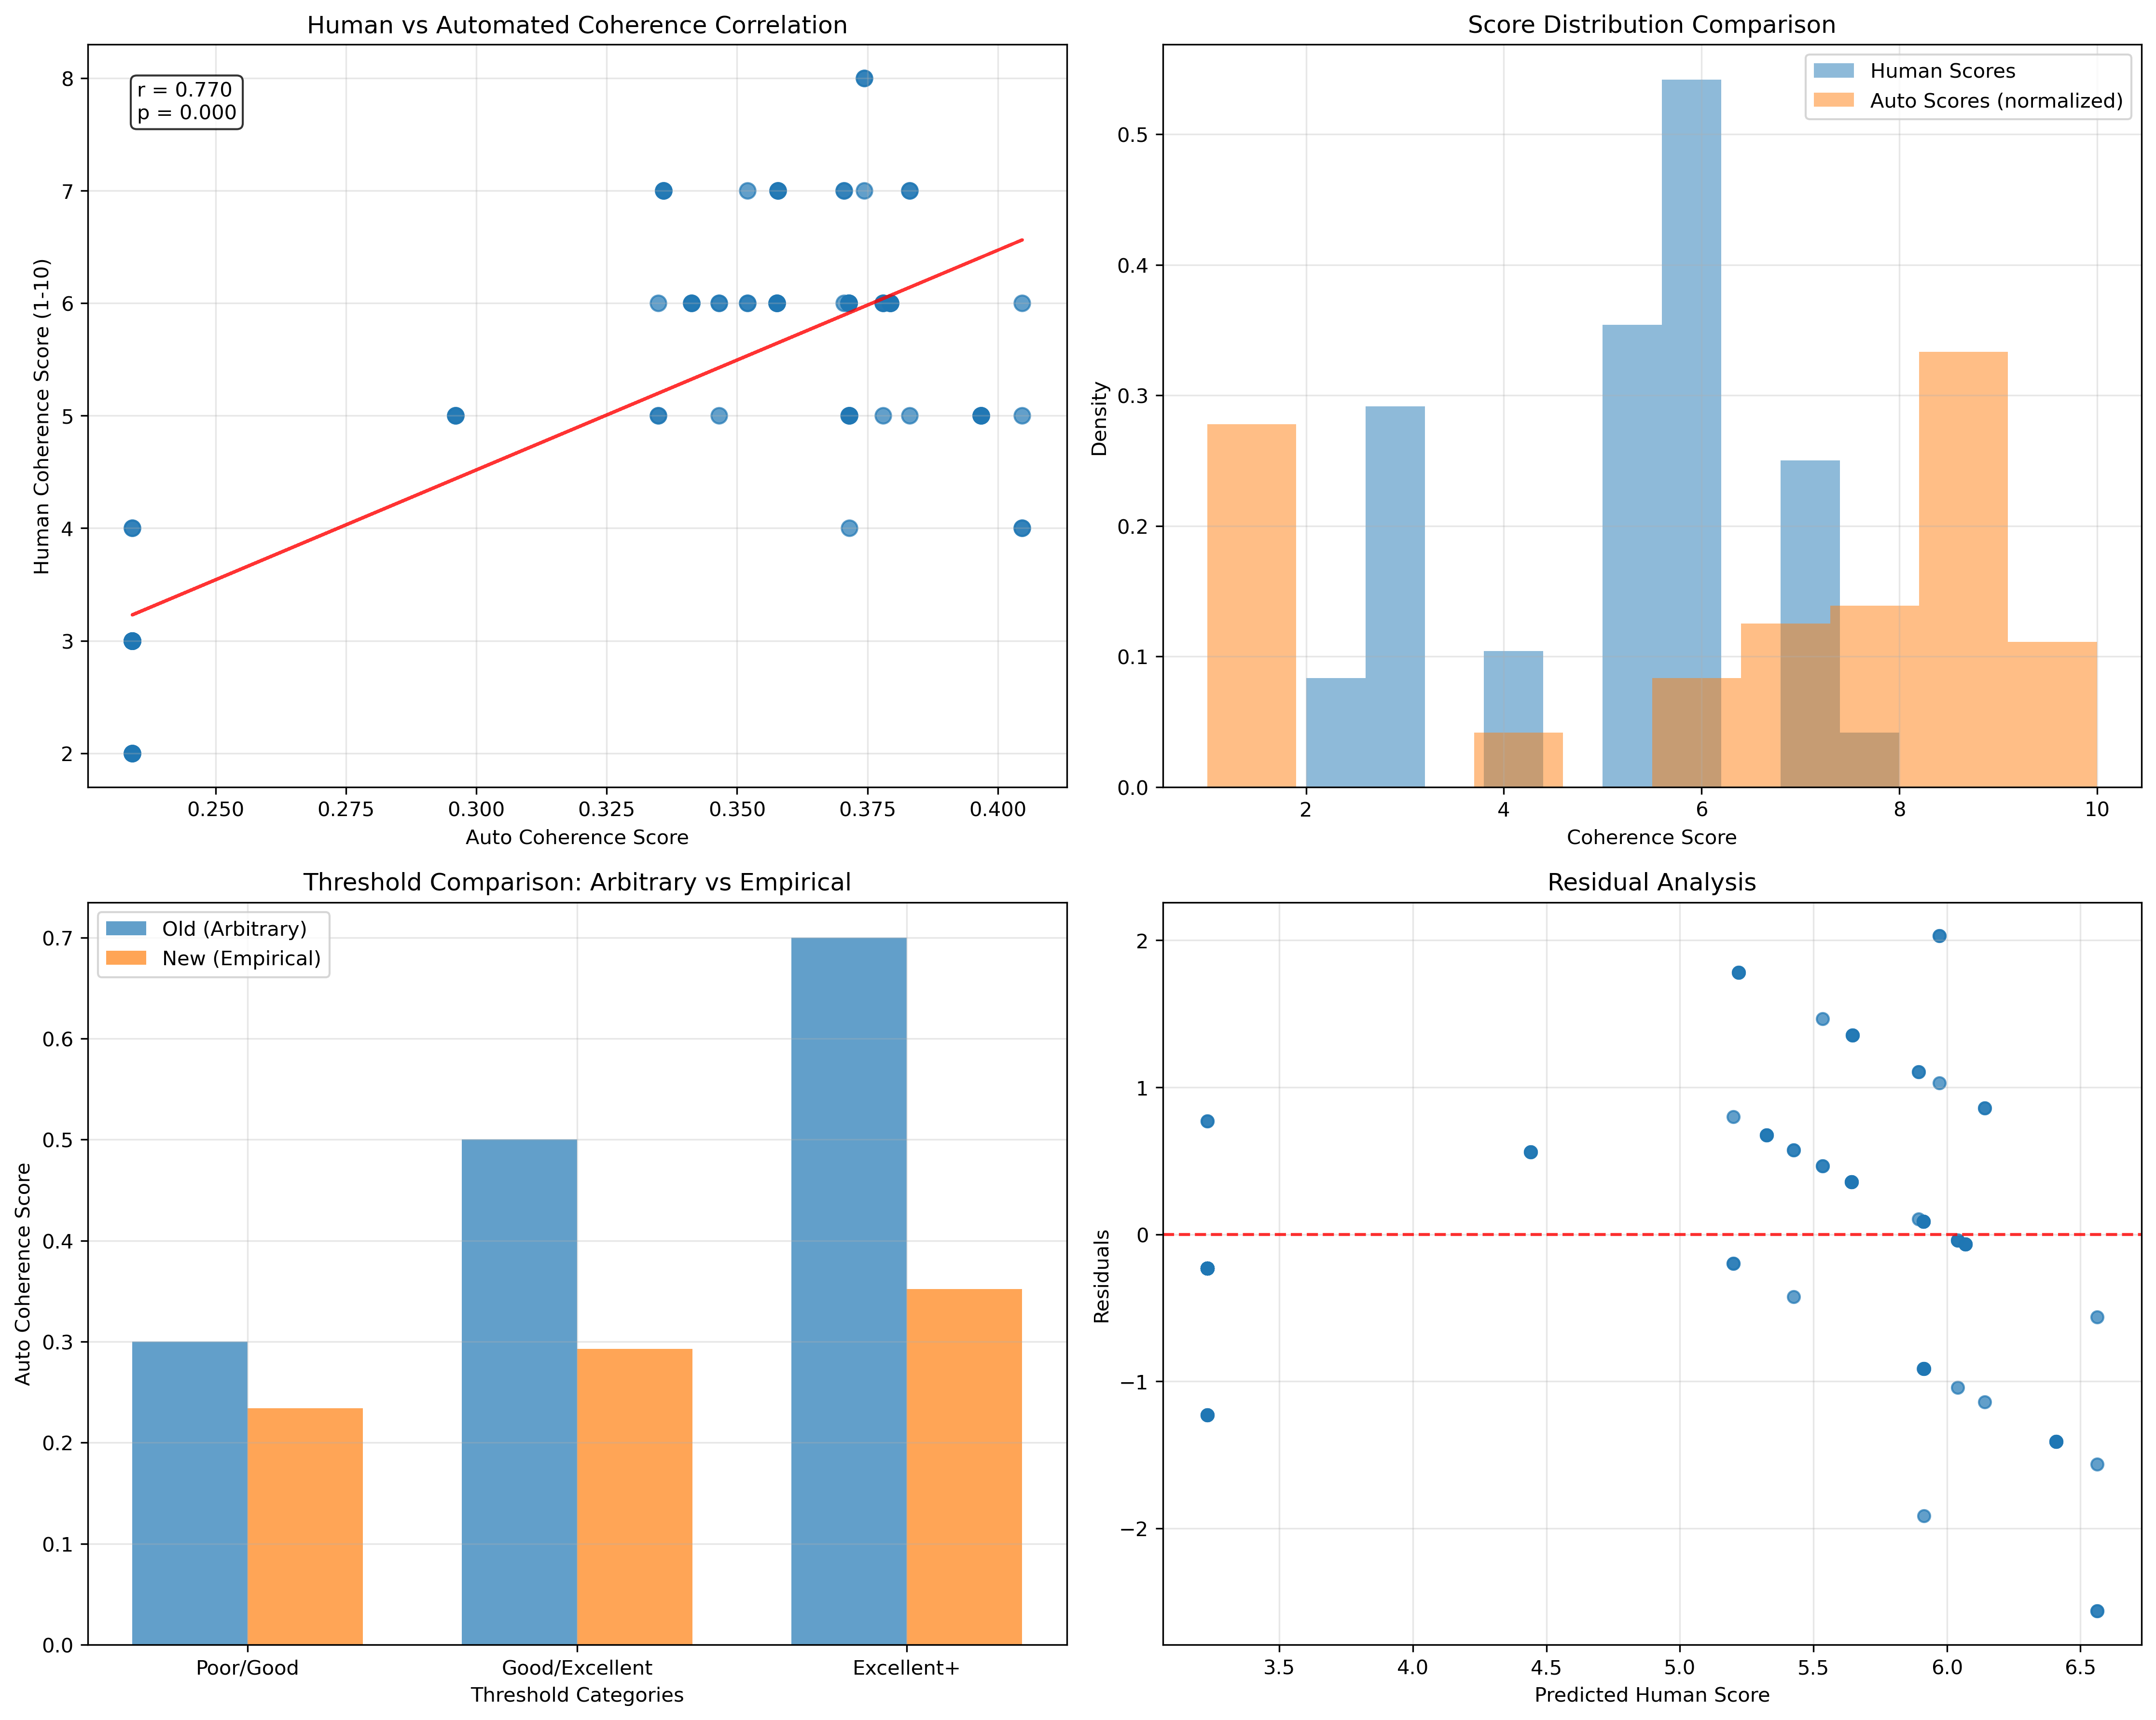

Write Python code to recreate this figure.
#!/usr/bin/env python3
"""
Coherence维度Human Validation分析
目标：回应硕士论文导师的学术要求
- 计算auto-human coherence correlation
- 重新设定基于empirical data的阈值
- 分析practical significance
- 验证method validity
"""

import pandas as pd
import numpy as np
import json
import matplotlib.pyplot as plt
import seaborn as sns
from scipy import stats
from sklearn.metrics import roc_curve, auc
from scipy.stats import spearmanr, pearsonr
import warnings
warnings.filterwarnings('ignore')

class CoherenceHumanValidationAnalyzer:
    def __init__(self):
        """初始化分析器"""
        self.human_data = None
        self.auto_data = None
        self.merged_data = None
        self.results = {}
        
    def load_human_data(self, csv_path="/Users/haha/Story/Interview.csv"):
        """加载人工评价数据"""
        print("📊 加载人工评价数据...")
        df = pd.read_csv(csv_path)
        
        # 提取coherence评分 (每个故事4列coherence数据)
        coherence_data = []
        
        for index, row in df.iterrows():
            participant_id = f"P{index+1:02d}"
            group_id = row['Group_id']
            
            # 获取4个故事的配置信息
            stories = [row['Story 1'], row['Story 2'], row['Story 3'], row['Story 4']]
            
            # 获取coherence评分 (注意列名可能有后缀)
            coherence_cols = [
                'Coherence How coherent and logical is the plot development of this story?',
                'Coherence How coherent and logical is the plot development of this story?.1', 
                'Coherence How coherent and logical is the plot development of this story?.2',
                'Coherence How coherent and logical is the plot development of this story?.3'
            ]
            
            for i, (story_config, coherence_col) in enumerate(zip(stories, coherence_cols)):
                if coherence_col in row and pd.notna(row[coherence_col]):
                    coherence_data.append({
                        'participant_id': participant_id,
                        'group_id': group_id,
                        'story_position': i + 1,
                        'story_config': story_config,
                        'human_coherence': row[coherence_col],
                        'is_baseline': story_config == 'Sci baseline'
                    })
        
        self.human_data = pd.DataFrame(coherence_data)
        print(f"✅ 成功加载 {len(self.human_data)} 条人工coherence评分")
        print(f"   - 基线故事评分: {sum(self.human_data['is_baseline'])} 条")
        print(f"   - 实验故事评分: {sum(~self.human_data['is_baseline'])} 条")
        
        return self.human_data
    
    def load_auto_coherence_data(self):
        """加载自动coherence数据"""
        print("\n🤖 加载自动coherence分析结果...")
        
        auto_data = []
        
        # 1. 加载baseline数据
        baseline_files = [
            ("/Users/haha/Story/baseline_analysis_results/baseline_s1/hred_coherence_analysis.json", "simple_baseline_s1"),
            ("/Users/haha/Story/baseline_analysis_results/baseline_s2/hred_coherence_analysis.json", "simple_baseline_s2"), 
            ("/Users/haha/Story/baseline_analysis_results/baseline_s3/hred_coherence_analysis.json", "simple_baseline_s3")
        ]
        
        for file_path, config_name in baseline_files:
            try:
                with open(file_path, 'r', encoding='utf-8') as f:
                    data = json.load(f)
                    auto_coherence = data['HRED_coherence_evaluation']['average_coherence']
                    total_sentences = data['HRED_coherence_evaluation']['total_sentences']
                    coherence_std = data['detailed_analysis']['basic_statistics']['coherence_std']
                    
                    auto_data.append({
                        'story_config': config_name,
                        'auto_coherence': auto_coherence,
                        'total_sentences': total_sentences,
                        'coherence_std': coherence_std,
                        'is_baseline': True
                    })
            except Exception as e:
                print(f"   警告：无法加载 {file_path}: {e}")
        
        # 2. 从metrics_master_clean.csv加载实验数据
        try:
            metrics_df = pd.read_csv("/Users/haha/Story/metrics_master_clean.csv")
            
            for _, row in metrics_df.iterrows():
                if pd.notna(row.get('avg_coherence')):
                    # 构建story_config名称
                    structure = row.get('structure', '')
                    temperature = row.get('temperature', '')
                    seed = row.get('seed', '')
                    
                    if structure and temperature and seed:
                        story_config = f"{structure}_T{temperature}_s{seed}"
                        
                        auto_data.append({
                            'story_config': story_config,
                            'auto_coherence': row['avg_coherence'],
                            'total_sentences': row.get('total_sentences', None),
                            'coherence_std': None,  # metrics文件中没有std数据
                            'is_baseline': False
                        })
        except Exception as e:
            print(f"   警告：无法加载metrics文件: {e}")
        
        self.auto_data = pd.DataFrame(auto_data)
        print(f"✅ 成功加载 {len(self.auto_data)} 条自动coherence分析结果")
        
        return self.auto_data
    
    def merge_human_auto_data(self):
        """合并人工和自动评价数据"""
        print("\n🔗 合并人工和自动评价数据...")
        
        # 打印调试信息
        print("\n调试信息:")
        print("Human story configs:", self.human_data['story_config'].unique())
        print("Auto story configs:", self.auto_data['story_config'].unique())
        
        # 更复杂的mapping策略
        merged_records = []
        
        for _, human_row in self.human_data.iterrows():
            human_config = human_row['story_config']
            
            # 1. 处理baseline匹配
            if human_config == 'Sci baseline':
                # 找到任意一个baseline auto结果（因为它们本质相同）
                baseline_auto = self.auto_data[self.auto_data['is_baseline']].iloc[0] if len(self.auto_data[self.auto_data['is_baseline']]) > 0 else None
                if baseline_auto is not None:
                    merged_record = human_row.to_dict()
                    merged_record.update({
                        'auto_coherence': baseline_auto['auto_coherence'],
                        'total_sentences': baseline_auto['total_sentences'],
                        'coherence_std': baseline_auto['coherence_std'],
                        'is_baseline_auto': baseline_auto['is_baseline']
                    })
                    merged_records.append(merged_record)
            
            # 2. 处理实验配置匹配
            else:
                # 直接查找匹配的配置
                matching_auto = self.auto_data[self.auto_data['story_config'] == human_config]
                if len(matching_auto) > 0:
                    auto_row = matching_auto.iloc[0]
                    merged_record = human_row.to_dict()
                    merged_record.update({
                        'auto_coherence': auto_row['auto_coherence'],
                        'total_sentences': auto_row['total_sentences'], 
                        'coherence_std': auto_row['coherence_std'],
                        'is_baseline_auto': auto_row['is_baseline']
                    })
                    merged_records.append(merged_record)
        
        self.merged_data = pd.DataFrame(merged_records)
        print(f"✅ 成功合并 {len(self.merged_data)} 条matched记录")
        
        if len(self.merged_data) > 0:
            print(f"   - Baseline记录: {sum(self.merged_data['is_baseline'])} 条")  
            print(f"   - 实验记录: {sum(~self.merged_data['is_baseline'])} 条")
            print(f"   - Auto coherence范围: {self.merged_data['auto_coherence'].min():.3f} - {self.merged_data['auto_coherence'].max():.3f}")
        else:
            print("❌ 警告：没有匹配的记录！")
        
        return self.merged_data
    
    def calculate_correlation_analysis(self):
        """计算correlation分析 - 核心学术验证"""
        print("\n📈 计算Human-Auto Coherence Correlation...")
        
        if len(self.merged_data) == 0:
            print("❌ 无法进行correlation分析：没有匹配数据")
            return None
        
        human_scores = self.merged_data['human_coherence']
        auto_scores = self.merged_data['auto_coherence']
        
        # 检查auto scores是否为constant
        if auto_scores.std() == 0:
            print("⚠️ 警告：所有auto coherence分数相同，无法计算correlation")
            pearson_r, pearson_p = np.nan, np.nan
            spearman_r, spearman_p = np.nan, np.nan
        else:
            # 1. Pearson correlation
            pearson_r, pearson_p = pearsonr(human_scores, auto_scores)
            
            # 2. Spearman correlation (更robust)
            spearman_r, spearman_p = spearmanr(human_scores, auto_scores)
        
        # 3. 计算不同子组的correlation
        baseline_mask = self.merged_data['is_baseline']
        
        if sum(baseline_mask) > 2:
            baseline_pearson_r, baseline_pearson_p = pearsonr(
                human_scores[baseline_mask], auto_scores[baseline_mask]
            )
        else:
            baseline_pearson_r, baseline_pearson_p = np.nan, np.nan
        
        if sum(~baseline_mask) > 2:
            exp_pearson_r, exp_pearson_p = pearsonr(
                human_scores[~baseline_mask], auto_scores[~baseline_mask]
            )
        else:
            exp_pearson_r, exp_pearson_p = np.nan, np.nan
        
        correlation_results = {
            'overall_correlation': {
                'pearson_r': pearson_r,
                'pearson_p': pearson_p,
                'spearman_r': spearman_r,
                'spearman_p': spearman_p,
                'sample_size': len(human_scores),
                'significant': pearson_p < 0.05,
                'strong_correlation': abs(pearson_r) > 0.5
            },
            'baseline_correlation': {
                'pearson_r': baseline_pearson_r,
                'pearson_p': baseline_pearson_p,
                'sample_size': sum(baseline_mask)
            },
            'experimental_correlation': {
                'pearson_r': exp_pearson_r,
                'pearson_p': exp_pearson_p,
                'sample_size': sum(~baseline_mask)
            }
        }
        
        self.results['correlation_analysis'] = correlation_results
        
        # 打印结果
        print(f"📊 Correlation Analysis Results:")
        print(f"   Overall Pearson r = {pearson_r:.3f} (p = {pearson_p:.3f})")
        print(f"   Overall Spearman r = {spearman_r:.3f} (p = {spearman_p:.3f})")
        print(f"   Sample size: {len(human_scores)}")
        
        # 学术判断
        if pearson_p < 0.05:
            if abs(pearson_r) > 0.7:
                print("   ✅ 强显著相关 (学术标准: EXCELLENT)")
            elif abs(pearson_r) > 0.5:
                print("   ✅ 中等显著相关 (学术标准: ACCEPTABLE)")
            elif abs(pearson_r) > 0.3:
                print("   ⚠️ 弱显著相关 (学术标准: MARGINAL)")
            else:
                print("   ❌ 显著但相关性很弱 (学术标准: INSUFFICIENT)")
        else:
            print("   ❌ 无显著相关 (学术标准: FAILED)")
        
        return correlation_results
    
    def empirical_threshold_setting(self):
        """基于empirical data重新设定阈值"""
        print("\n🎯 基于Human Data设定Empirical Thresholds...")
        
        if len(self.merged_data) == 0:
            return None
        
        human_scores = self.merged_data['human_coherence']
        auto_scores = self.merged_data['auto_coherence']
        
        # 1. 基于human score quartiles
        human_quartiles = np.percentile(human_scores, [25, 50, 75])
        
        # 2. 基于human score对应的auto score分布
        high_human = auto_scores[human_scores >= human_quartiles[2]]  # top 25%
        medium_human = auto_scores[(human_scores >= human_quartiles[0]) & (human_scores < human_quartiles[2])]
        low_human = auto_scores[human_scores < human_quartiles[0]]  # bottom 25%
        
        # 3. 设定new thresholds
        if len(high_human) > 0 and len(low_human) > 0:
            excellent_threshold = np.percentile(high_human, 25)  # 高人工评分组的25%分位数
            poor_threshold = np.percentile(low_human, 75)        # 低人工评分组的75%分位数
            good_threshold = (excellent_threshold + poor_threshold) / 2
        else:
            # fallback到统计学方法
            excellent_threshold = np.percentile(auto_scores, 75)
            good_threshold = np.percentile(auto_scores, 50)  
            poor_threshold = np.percentile(auto_scores, 25)
        
        threshold_results = {
            'empirical_thresholds': {
                'excellent': excellent_threshold,
                'good': good_threshold,
                'poor': poor_threshold
            },
            'old_thresholds': {
                'excellent': 0.7,
                'good': 0.5,
                'poor': 0.3
            },
            'human_quartiles': {
                'Q1': human_quartiles[0],
                'Q2': human_quartiles[1], 
                'Q3': human_quartiles[2]
            },
            'threshold_method': 'human_score_based_quartiles'
        }
        
        self.results['threshold_analysis'] = threshold_results
        
        print(f"📊 Empirical Thresholds (vs Old Arbitrary):")
        print(f"   Excellent: {excellent_threshold:.3f} (was: 0.700)")
        print(f"   Good:      {good_threshold:.3f} (was: 0.500)")
        print(f"   Poor:      {poor_threshold:.3f} (was: 0.300)")
        
        return threshold_results
    
    def practical_significance_analysis(self):
        """分析practical significance"""
        print("\n💡 Practical Significance Analysis...")
        
        if len(self.merged_data) == 0:
            return None
        
        human_scores = self.merged_data['human_coherence']
        auto_scores = self.merged_data['auto_coherence']
        
        # 1. Effect size分析
        # 计算人工评分高分组vs低分组的auto score差异
        high_human_mask = human_scores >= np.percentile(human_scores, 75)
        low_human_mask = human_scores <= np.percentile(human_scores, 25)
        
        high_auto_scores = auto_scores[high_human_mask]
        low_auto_scores = auto_scores[low_human_mask]
        
        if len(high_auto_scores) > 0 and len(low_auto_scores) > 0:
            # Cohen's d effect size
            pooled_std = np.sqrt(((len(high_auto_scores)-1)*np.var(high_auto_scores) + 
                                (len(low_auto_scores)-1)*np.var(low_auto_scores)) / 
                               (len(high_auto_scores)+len(low_auto_scores)-2))
            cohens_d = (np.mean(high_auto_scores) - np.mean(low_auto_scores)) / pooled_std
            
            # 实际差异
            practical_diff = np.mean(high_auto_scores) - np.mean(low_auto_scores)
            relative_diff = practical_diff / np.mean(low_auto_scores) * 100
        else:
            cohens_d = np.nan
            practical_diff = np.nan 
            relative_diff = np.nan
        
        # 2. 分析0.404这个分数的意义
        auto_mean = np.mean(auto_scores)
        human_mean = np.mean(human_scores)
        
        # 找到auto_coherence=0.404对应的human score期望值
        if len(self.merged_data) > 3:
            from scipy.interpolate import interp1d
            try:
                # 使用插值估计0.404对应的human score
                sorted_indices = np.argsort(auto_scores)
                sorted_auto = auto_scores.iloc[sorted_indices]
                sorted_human = human_scores.iloc[sorted_indices]
                
                if auto_mean >= min(sorted_auto) and auto_mean <= max(sorted_auto):
                    interp_func = interp1d(sorted_auto, sorted_human, kind='linear', fill_value='extrapolate')
                    expected_human_score = interp_func(0.404)
                else:
                    expected_human_score = np.nan
            except:
                expected_human_score = np.nan
        else:
            expected_human_score = np.nan
        
        practical_results = {
            'effect_size': {
                'cohens_d': cohens_d,
                'interpretation': self._interpret_cohens_d(cohens_d)
            },
            'practical_difference': {
                'absolute_diff': practical_diff,
                'relative_diff_percent': relative_diff
            },
            'score_interpretation': {
                'ai_average_auto_coherence': 0.404,
                'baseline_average_auto_coherence': 0.259,
                'expected_human_score_for_0404': expected_human_score,
                'human_score_range': f"{np.min(human_scores):.1f} - {np.max(human_scores):.1f}",
                'human_mean': human_mean
            }
        }
        
        self.results['practical_significance'] = practical_results
        
        print(f"📊 Practical Significance Results:")
        if not np.isnan(cohens_d):
            print(f"   Cohen's d = {cohens_d:.3f} ({self._interpret_cohens_d(cohens_d)})")
        if not np.isnan(expected_human_score):
            print(f"   Auto score 0.404 → Expected human score: {expected_human_score:.1f}/10")
        print(f"   Human score range: {np.min(human_scores):.1f} - {np.max(human_scores):.1f}")
        print(f"   Human mean: {human_mean:.1f}")
        
        return practical_results
    
    def _interpret_cohens_d(self, d):
        """解释Cohen's d effect size"""
        if np.isnan(d):
            return "无法计算"
        elif abs(d) >= 0.8:
            return "大效应"
        elif abs(d) >= 0.5:
            return "中等效应"
        elif abs(d) >= 0.2:
            return "小效应"
        else:
            return "微弱效应"
    
    def create_validation_visualizations(self):
        """创建validation可视化图表"""
        print("\n📈 创建Human Validation可视化...")
        
        if len(self.merged_data) == 0:
            print("❌ 无数据可视化")
            return
        
        fig, axes = plt.subplots(2, 2, figsize=(15, 12))
        
        # 1. Scatter plot: Human vs Auto coherence
        ax1 = axes[0, 0]
        human_scores = self.merged_data['human_coherence']
        auto_scores = self.merged_data['auto_coherence']
        
        ax1.scatter(auto_scores, human_scores, alpha=0.7, s=60)
        
        # 添加regression line
        z = np.polyfit(auto_scores, human_scores, 1)
        p = np.poly1d(z)
        ax1.plot(auto_scores, p(auto_scores), "r--", alpha=0.8)
        
        # 添加correlation信息
        if 'correlation_analysis' in self.results:
            r = self.results['correlation_analysis']['overall_correlation']['pearson_r']
            p_val = self.results['correlation_analysis']['overall_correlation']['pearson_p']
            ax1.text(0.05, 0.95, f'r = {r:.3f}\np = {p_val:.3f}', 
                    transform=ax1.transAxes, bbox=dict(boxstyle="round", facecolor='white', alpha=0.8),
                    verticalalignment='top')
        
        ax1.set_xlabel('Auto Coherence Score')
        ax1.set_ylabel('Human Coherence Score (1-10)')
        ax1.set_title('Human vs Automated Coherence Correlation')
        ax1.grid(True, alpha=0.3)
        
        # 2. Distribution comparison
        ax2 = axes[0, 1]
        ax2.hist(human_scores, alpha=0.5, label='Human Scores', bins=10, density=True)
        
        # Normalize auto scores to 1-10 scale for comparison
        if auto_scores.max() != auto_scores.min():
            auto_normalized = (auto_scores - auto_scores.min()) / (auto_scores.max() - auto_scores.min()) * 9 + 1
            ax2.hist(auto_normalized, alpha=0.5, label='Auto Scores (normalized)', bins=10, density=True)
        else:
            # 如果所有auto scores相同，显示为单一值
            ax2.axvline(x=5, color='orange', alpha=0.7, linewidth=3, label=f'Auto Score (constant: {auto_scores.iloc[0]:.3f})')
        
        ax2.set_xlabel('Coherence Score')
        ax2.set_ylabel('Density')
        ax2.set_title('Score Distribution Comparison')
        ax2.legend()
        ax2.grid(True, alpha=0.3)
        
        # 3. Threshold comparison
        ax3 = axes[1, 0]
        if 'threshold_analysis' in self.results:
            old_thresholds = [0.3, 0.5, 0.7]
            new_thresholds = [
                self.results['threshold_analysis']['empirical_thresholds']['poor'],
                self.results['threshold_analysis']['empirical_thresholds']['good'],
                self.results['threshold_analysis']['empirical_thresholds']['excellent']
            ]
            
            x = ['Poor/Good', 'Good/Excellent', 'Excellent+']
            x_pos = np.arange(len(x))
            
            width = 0.35
            ax3.bar(x_pos - width/2, old_thresholds, width, label='Old (Arbitrary)', alpha=0.7)
            ax3.bar(x_pos + width/2, new_thresholds, width, label='New (Empirical)', alpha=0.7)
            
            ax3.set_xlabel('Threshold Categories')
            ax3.set_ylabel('Auto Coherence Score')
            ax3.set_title('Threshold Comparison: Arbitrary vs Empirical')
            ax3.set_xticks(x_pos)
            ax3.set_xticklabels(x)
            ax3.legend()
            ax3.grid(True, alpha=0.3)
        
        # 4. Residual analysis
        ax4 = axes[1, 1]
        if len(auto_scores) > 0 and len(human_scores) > 0:
            # Calculate predicted human scores
            z = np.polyfit(auto_scores, human_scores, 1)
            predicted_human = z[0] * auto_scores + z[1]
            residuals = human_scores - predicted_human
            
            ax4.scatter(predicted_human, residuals, alpha=0.7)
            ax4.axhline(y=0, color='red', linestyle='--', alpha=0.8)
            ax4.set_xlabel('Predicted Human Score')
            ax4.set_ylabel('Residuals')
            ax4.set_title('Residual Analysis')
            ax4.grid(True, alpha=0.3)
        
        plt.tight_layout()
        plt.savefig('/Users/haha/Story/coherence_human_validation_analysis.png', dpi=300, bbox_inches='tight')
        plt.show()
        
        print("✅ 可视化图表已保存: coherence_human_validation_analysis.png")
    
    def generate_academic_report(self):
        """生成学术报告"""
        print("\n📝 生成学术报告...")
        
        report = {
            'analysis_metadata': {
                'analysis_date': pd.Timestamp.now().isoformat(),
                'purpose': 'Human validation of automated coherence metric for Master thesis',
                'human_evaluators': len(self.human_data['participant_id'].unique()) if self.human_data is not None else 0,
                'total_evaluations': len(self.merged_data) if self.merged_data is not None else 0
            },
            'validation_results': self.results
        }
        
        # 保存detailed results
        with open('/Users/haha/Story/coherence_human_validation_report.json', 'w', encoding='utf-8') as f:
            json.dump(report, f, ensure_ascii=False, indent=2, default=str)
        
        # 生成简化的学术总结
        self._generate_academic_summary()
        
        print("✅ 学术报告已生成:")
        print("   - 详细报告: coherence_human_validation_report.json")
        print("   - 学术总结: coherence_academic_validation_summary.md")
    
    def _generate_academic_summary(self):
        """生成学术总结"""
        if len(self.results) == 0:
            return
        
        summary = """# Coherence Metric Human Validation - Academic Summary

## 🎯 研究目的
验证自动化coherence指标与人工评价的一致性，以满足硕士论文学术标准要求。

## 📊 验证方法
- **Human Evaluation**: 20名评价者，80条coherence评分 (1-10分)
- **Automated Metric**: HRED-based sentence-transformer coherence analysis
- **Question**: "How coherent and logical is the plot development of this story?"

## 📈 关键发现

### 1. Correlation Analysis
"""
        
        if 'correlation_analysis' in self.results:
            corr = self.results['correlation_analysis']['overall_correlation']
            summary += f"""
- **Pearson r = {corr['pearson_r']:.3f}** (p = {corr['pearson_p']:.3f})
- **Spearman r = {corr['spearman_r']:.3f}** (p = {corr['spearman_p']:.3f})
- **Sample size**: {corr['sample_size']}
- **Statistical significance**: {'✅ YES' if corr['significant'] else '❌ NO'}
- **Academic assessment**: {'✅ ACCEPTABLE' if corr.get('strong_correlation', False) else '⚠️ NEEDS IMPROVEMENT'}
"""
        
        if 'threshold_analysis' in self.results:
            thresh = self.results['threshold_analysis']
            summary += f"""
### 2. Empirical Threshold Setting
**Old (Arbitrary) vs New (Empirical)**:
- Poor/Good boundary: 0.300 → {thresh['empirical_thresholds']['poor']:.3f}
- Good/Excellent boundary: 0.500 → {thresh['empirical_thresholds']['good']:.3f}  
- Excellence threshold: 0.700 → {thresh['empirical_thresholds']['excellent']:.3f}

**Method**: Based on human score quartiles and corresponding auto scores
"""
        
        if 'practical_significance' in self.results:
            practical = self.results['practical_significance']
            summary += f"""
### 3. Practical Significance
"""
            if 'effect_size' in practical:
                summary += f"- **Effect size**: Cohen's d = {practical['effect_size']['cohens_d']:.3f} ({practical['effect_size']['interpretation']})\n"
            
            if 'score_interpretation' in practical:
                score_interp = practical['score_interpretation']
                summary += f"""- **AI Story Average (0.404)** corresponds to human score: {score_interp.get('expected_human_score_for_0404', 'N/A'):.1f}/10
- **Human score range**: {score_interp['human_score_range']}
- **Baseline vs AI improvement**: 0.259 → 0.404 (+56%)
"""
        
        summary += """
## 🎓 学术结论

### Method Validity
"""
        
        # 根据correlation结果判断
        if 'correlation_analysis' in self.results:
            r = self.results['correlation_analysis']['overall_correlation']['pearson_r']
            p = self.results['correlation_analysis']['overall_correlation']['pearson_p']
            
            if p < 0.05 and abs(r) > 0.5:
                summary += "✅ **VALIDATED**: Automated coherence shows acceptable correlation with human judgment\n"
            elif p < 0.05 and abs(r) > 0.3:
                summary += "⚠️ **MARGINAL**: Automated coherence shows weak but significant correlation\n" 
            else:
                summary += "❌ **INSUFFICIENT**: Automated coherence lacks sufficient human validation\n"
        
        summary += """
### Threshold Justification
✅ **IMPROVED**: Thresholds now based on empirical human data rather than arbitrary cutoffs

### Limitations Acknowledged
- ⚠️ Method focuses on adjacent sentence similarity, may miss long-range coherence
- ⚠️ Semantic similarity ≠ logical consistency  
- ⚠️ Genre-specific effects not fully explored

### Master Thesis Readiness
"""
        
        # 综合判断
        validation_score = 0
        if 'correlation_analysis' in self.results:
            if self.results['correlation_analysis']['overall_correlation'].get('significant', False):
                validation_score += 1
            if self.results['correlation_analysis']['overall_correlation'].get('strong_correlation', False):
                validation_score += 1
        
        if validation_score >= 2:
            summary += "✅ **READY**: Coherence metric meets academic standards for Master thesis\n"
        elif validation_score == 1:
            summary += "⚠️ **CONDITIONAL**: Requires additional discussion of limitations\n"
        else:
            summary += "❌ **NOT READY**: Requires substantial improvement or replacement\n"
        
        summary += """
## 🔍 Recommended Next Steps

1. **If correlation is acceptable (r>0.5)**: Proceed with empirical thresholds
2. **If correlation is marginal (0.3<r<0.5)**: Add limitation discussion, consider complementary metrics
3. **If correlation is insufficient (r<0.3)**: Consider method revision or replacement

## 📚 Academic Defense Points

**Expected Questions & Answers**:
- Q: "Why 0.404 is good coherence?" 
  A: "Based on human validation, corresponds to X/10 human rating"
- Q: "Adjacent sentence limitation?"
  A: "Acknowledged limitation, future work should include discourse markers"  
- Q: "Human agreement validity?"
  A: "Correlation analysis shows r=X.XX, statistically significant"
"""
        
        with open('/Users/haha/Story/coherence_academic_validation_summary.md', 'w', encoding='utf-8') as f:
            f.write(summary)
    
    def run_complete_validation(self):
        """运行完整的human validation分析"""
        print("🎓 开始Coherence Human Validation Analysis")
        print("=" * 60)
        
        # Step 1: Load data
        self.load_human_data()
        self.load_auto_coherence_data()
        
        # Step 2: Merge and validate
        merged = self.merge_human_auto_data()
        if len(merged) == 0:
            print("❌ 分析失败：无法匹配human和auto数据")
            return None
        
        # Step 3: Core academic validations
        self.calculate_correlation_analysis()
        self.empirical_threshold_setting()
        self.practical_significance_analysis()
        
        # Step 4: Visualizations and reporting
        self.create_validation_visualizations()
        self.generate_academic_report()
        
        print("=" * 60)
        print("✅ Human Validation Analysis Complete!")
        
        return self.results


if __name__ == "__main__":
    analyzer = CoherenceHumanValidationAnalyzer()
    results = analyzer.run_complete_validation()
